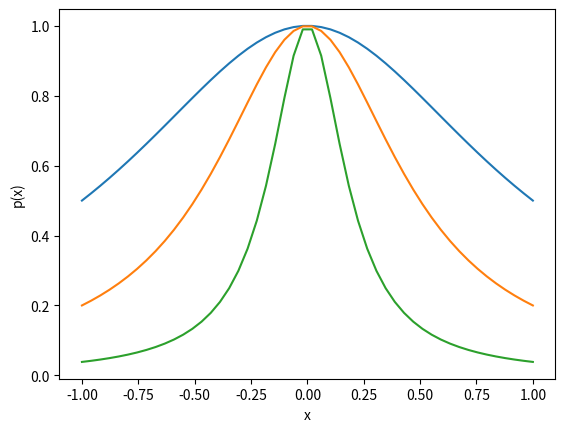

Reproduce this figure in Python.
"""
Consider the function f(x) = 1/(cx^2+1) where c is a positive
real number.
"""
import numpy as np
import math
import matplotlib as npl
from numpy import abs,sin,cos,e,linspace,pi,append
from pylab import plot,show,savefig,xlabel,ylabel
from matplotlib import pyplot as plt

def f(x,c):
	s = 1/(c*x**2+1)
	return s
x = np.linspace(-1,1)
for c in [1,4,25]:
	plt.plot(x,f(x,c))
	plt.xlabel("x")
	plt.ylabel("p(x)")
plt.show()
